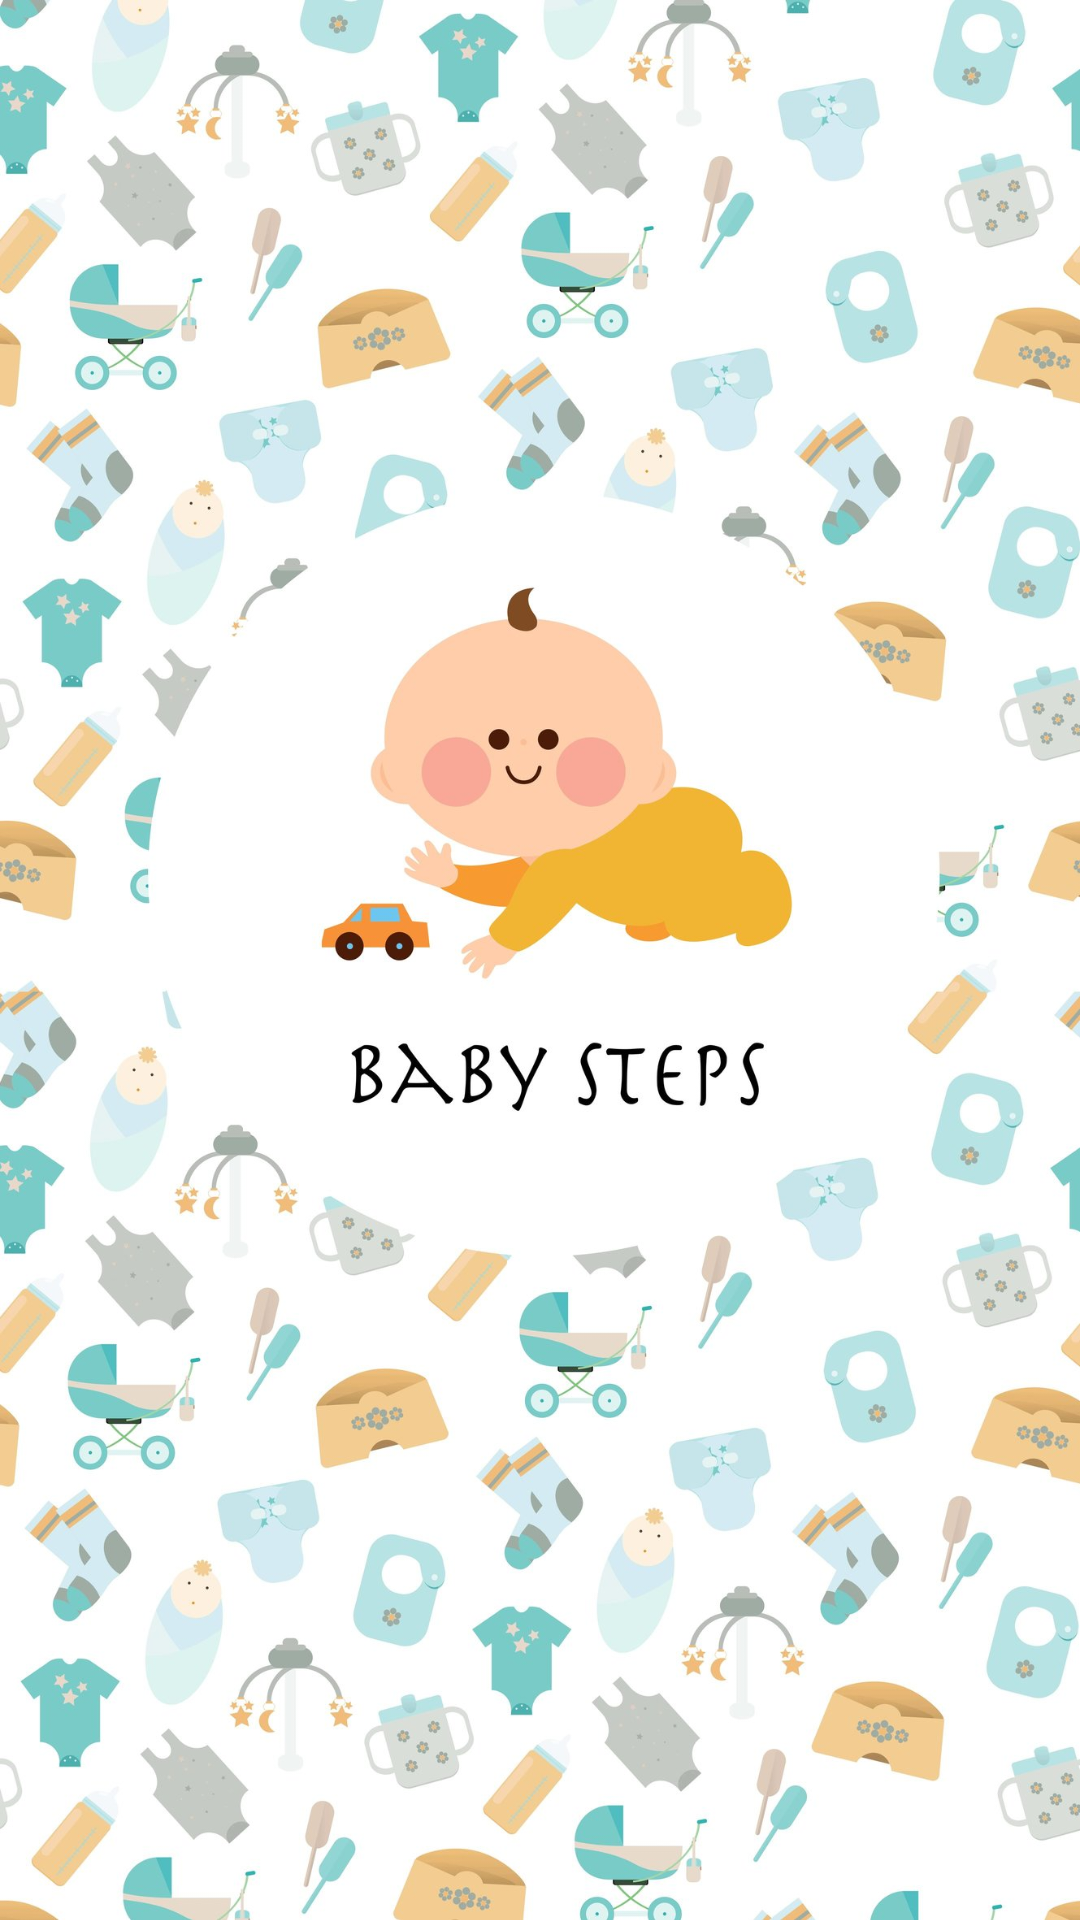

Android layout source for this screen:
<!-- AndroidManifest.xml: application theme AppTheme -->
<!-- res/layout/activity_splash.xml -->
<?xml version="1.0" encoding="utf-8"?>
<RelativeLayout xmlns:android="http://schemas.android.com/apk/res/android"
    xmlns:tools="http://schemas.android.com/tools"
    android:layout_width="match_parent"
    android:layout_height="match_parent"
    tools:context="com.example.lulu.babystep.SplashActivity">


    <ImageView
        android:layout_width="match_parent"
        android:layout_height="match_parent"
        android:src="@drawable/cover"
        android:layout_alignParentBottom="true"
        android:layout_alignParentRight="true"
        android:layout_alignParentEnd="true"
        android:scaleType="centerCrop" />

</RelativeLayout>
<!-- resources referenced by this layout -->
<resources>
  <!-- drawable cover: jpg bitmap (drawable-hdpi, 234072 bytes) -->
  <style name="AppTheme" parent="@style/Theme.AppCompat.Light">
          
          <item name="windowActionBar">false</item>
          <item name="windowNoTitle">true</item>
          <item name="colorPrimary">@color/colorPrimary</item>
          <item name="colorPrimaryDark">@color/colorPrimaryDark</item>
          <item name="colorAccent">@color/colorAccent</item>
          <item name="android:textColorHint">@color/secondary_text</item>
      </style>
  <color name="colorPrimary">#3F51B5</color>
  <color name="colorPrimaryDark">#303F9F</color>
  <color name="colorAccent">#FF4081</color>
  <color name="secondary_text">#CBCBCB</color>
</resources>
